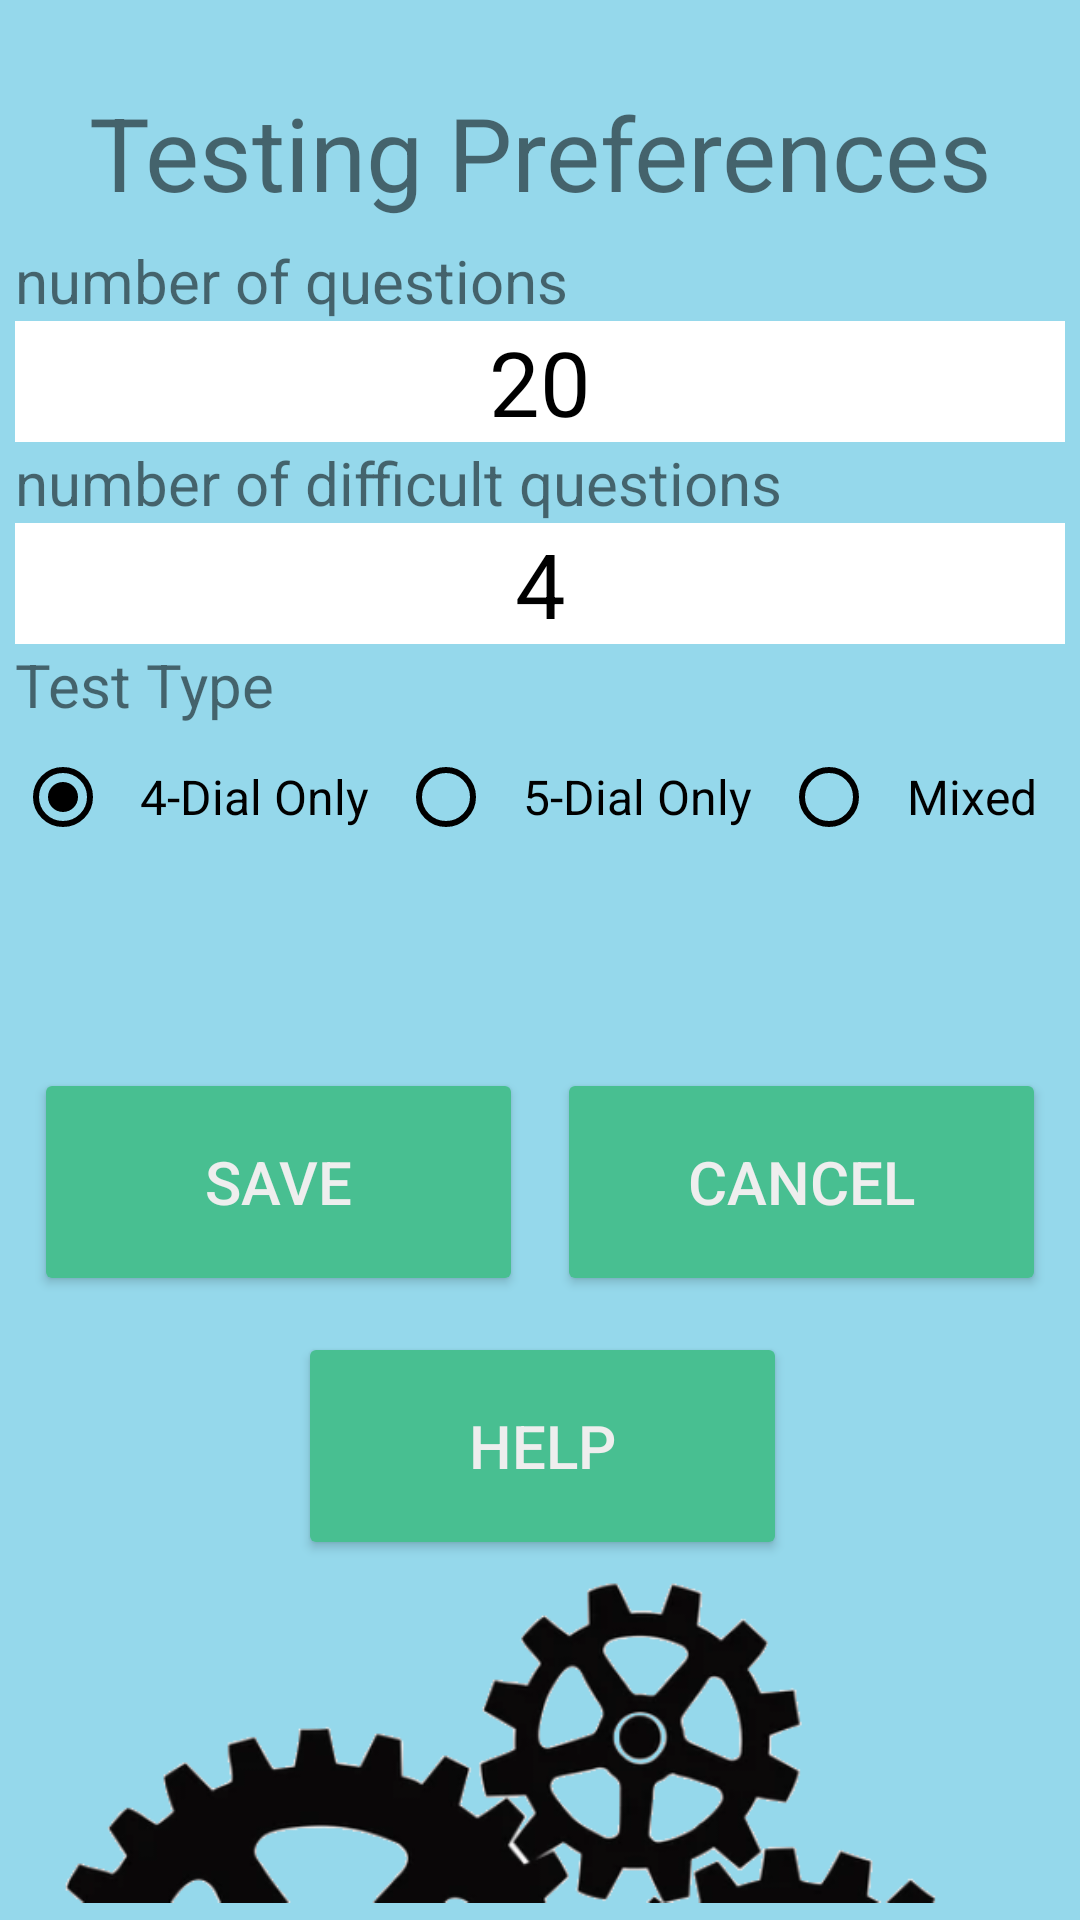

Write the Android layout XML for this screen, with the resource values it uses.
<!-- AndroidManifest.xml: application theme Theme.Zmetertesting01 -->
<!-- res/layout/activity_preferences.xml -->
<?xml version="1.0" encoding="utf-8"?>
<androidx.constraintlayout.widget.ConstraintLayout xmlns:android="http://schemas.android.com/apk/res/android"
    xmlns:app="http://schemas.android.com/apk/res-auto"
    xmlns:tools="http://schemas.android.com/tools"
    android:layout_width="match_parent"
    android:layout_height="match_parent"
    android:background="#95d8eb"
    tools:context=".PreferencesActivity">

    <TextView
        android:id="@+id/txtFinishedHeader"
        android:layout_width="wrap_content"
        android:layout_height="wrap_content"
        android:layout_marginTop="28dp"
        android:text="Testing Preferences"
        android:textSize="34sp"
        app:layout_constraintEnd_toEndOf="parent"
        app:layout_constraintHorizontal_bias="0.5"
        app:layout_constraintStart_toStartOf="parent"
        app:layout_constraintTop_toTopOf="parent" />

    <LinearLayout
        android:id="@+id/linearLayout"
        android:layout_width="wrap_content"
        android:layout_height="wrap_content"
        android:layout_marginTop="80dp"
        android:orientation="vertical"
        app:layout_constraintEnd_toEndOf="parent"
        app:layout_constraintStart_toStartOf="parent"
        app:layout_constraintTop_toTopOf="parent">


        <TextView
            android:id="@+id/labelNumQuestions"
            android:layout_width="match_parent"
            android:layout_height="wrap_content"
            android:text="number of questions"
            android:textSize="20sp" />

        <EditText
            android:id="@+id/numQuestions"
            android:layout_width="match_parent"
            android:layout_height="wrap_content"
            android:background="@color/white"
            android:ems="10"
            android:hint="@string/number_questions"
            android:inputType="number"
            android:text="20"
            android:textAlignment="center"
            android:textColor="@color/black"
            android:textSize="30sp" />

        <TextView
            android:id="@+id/labelNumDiffQuestions"
            android:layout_width="match_parent"
            android:layout_height="wrap_content"
            android:text="number of difficult questions"
            android:textSize="20sp" />

        <EditText
            android:id="@+id/numDiffQuestions"
            android:layout_width="match_parent"
            android:layout_height="wrap_content"
            android:ems="10"
            android:inputType="number"
            android:text="4"
            android:textAlignment="center"
            android:background="@color/white"
            android:hint="@string/number_diff_questions"
            android:textColor="@color/black"
            android:textSize="30sp" />

        <TextView
            android:id="@+id/textView6"
            android:layout_width="match_parent"
            android:layout_height="wrap_content"
            android:text="Test Type"
            android:textSize="20sp" />

        <RadioGroup
            android:id="@+id/testTypeRadioGroup"
            android:layout_width="match_parent"
            android:layout_height="wrap_content"
            android:orientation='horizontal'>

            <RadioButton
                android:id="@+id/radio4Dial"
                android:layout_width="wrap_content"
                android:layout_height="wrap_content"
                android:layout_weight="1"
                android:buttonTint="@color/black"
                android:checked="true"
                android:text="4-Dial Only"
                android:textAlignment="center"
                android:textSize="16sp" />

            <RadioButton
                android:id="@+id/radio5Dial"
                android:layout_width="wrap_content"
                android:layout_height="wrap_content"
                android:layout_weight="1"
                android:buttonTint="@color/black"
                android:text="5-Dial Only"
                android:textAlignment="center"
                android:textSize="16sp" />

            <RadioButton
                android:id="@+id/radioMixed"
                android:layout_width="wrap_content"
                android:layout_height="wrap_content"
                android:layout_weight="1"
                android:buttonTint="@color/black"
                android:text="Mixed"
                android:textAlignment="center"
                android:textSize="16sp" />

        </RadioGroup>

        <Switch
            android:id="@+id/TimedSwitch"
            android:layout_width="match_parent"
            android:layout_height="wrap_content"
            android:layout_marginTop="20dp"
            android:text="Timed"
            android:textSize="20sp"
            android:visibility="invisible" />


    </LinearLayout>

    <Button
        android:id="@+id/btnSave"
        android:layout_width="163dp"
        android:layout_height="76dp"
        android:layout_marginTop="356dp"
        android:backgroundTint="#48BF91"
        android:text="Save"
        android:textColor="#EEEEEE"
        android:textSize="20sp"
        app:layout_constraintEnd_toStartOf="@+id/btnHome"
        app:layout_constraintHorizontal_bias="0.5"
        app:layout_constraintStart_toStartOf="parent"
        app:layout_constraintTop_toTopOf="parent"
        app:strokeColor="@color/black"
        app:strokeWidth="2dp" />

    <Button
        android:id="@+id/btnHelp"
        android:layout_width="163dp"
        android:layout_height="76dp"
        android:layout_marginTop="444dp"
        android:backgroundTint="#48BF91"
        android:text="Help"
        android:textColor="#EEEEEE"
        android:textSize="20sp"
        app:layout_constraintEnd_toEndOf="parent"
        app:layout_constraintHorizontal_bias="0.504"
        app:layout_constraintStart_toStartOf="parent"
        app:layout_constraintTop_toTopOf="parent"
        app:strokeColor="@color/black"
        app:strokeWidth="2dp" />

    <Button
        android:id="@+id/btnHome"
        android:layout_width="163dp"
        android:layout_height="76dp"
        android:layout_marginTop="356dp"
        android:backgroundTint="#48BF91"
        android:onClick="backHome"
        android:text="Cancel"
        android:textColor="#EEEEEE"
        android:textSize="20sp"
        app:layout_constraintEnd_toEndOf="parent"
        app:layout_constraintHorizontal_bias="0.5"
        app:layout_constraintStart_toEndOf="@+id/btnSave"
        app:layout_constraintTop_toTopOf="parent"
        app:strokeColor="@color/black"
        app:strokeWidth="2dp" />

    <ImageView
        android:id="@+id/imageView2"
        android:layout_width="wrap_content"
        android:layout_height="wrap_content"
        android:layout_marginBottom="-40dp"
        app:layout_constraintBottom_toBottomOf="parent"
        app:layout_constraintEnd_toEndOf="parent"
        app:layout_constraintStart_toStartOf="parent"
        app:srcCompat="@drawable/gearhalf"
        tools:layout_editor_absoluteX="0dp" />

</androidx.constraintlayout.widget.ConstraintLayout>
<!-- resources referenced by this layout -->
<resources>
  <!-- drawable gearhalf: png bitmap (drawable-v24, 41706 bytes) -->
  <style name="Theme.Zmetertesting01" parent="Theme.MaterialComponents.DayNight.DarkActionBar">
          
          <item name="colorPrimary">@color/purple_500</item>
          <item name="colorPrimaryVariant">@color/purple_700</item>
          <item name="colorOnPrimary">@color/white</item>
          
          <item name="colorSecondary">@color/teal_200</item>
          <item name="colorSecondaryVariant">@color/teal_700</item>
          <item name="colorOnSecondary">@color/black</item>
          
          <item name="android:statusBarColor" tools:targetApi="l">?attr/colorPrimaryVariant</item>
          
      </style>
  <!-- not gathered from this repository: default colours our renderer supplied (Android Studio template values) -->
  <color name="purple_500">#FF6200EE</color>
  <color name="purple_700">#FF3700B3</color>
  <color name="teal_200">#FF03DAC5</color>
  <color name="teal_700">#FF018786</color>
  <color name="black">#FF000000</color>
  <color name="white">#FFFFFFFF</color>
</resources>
